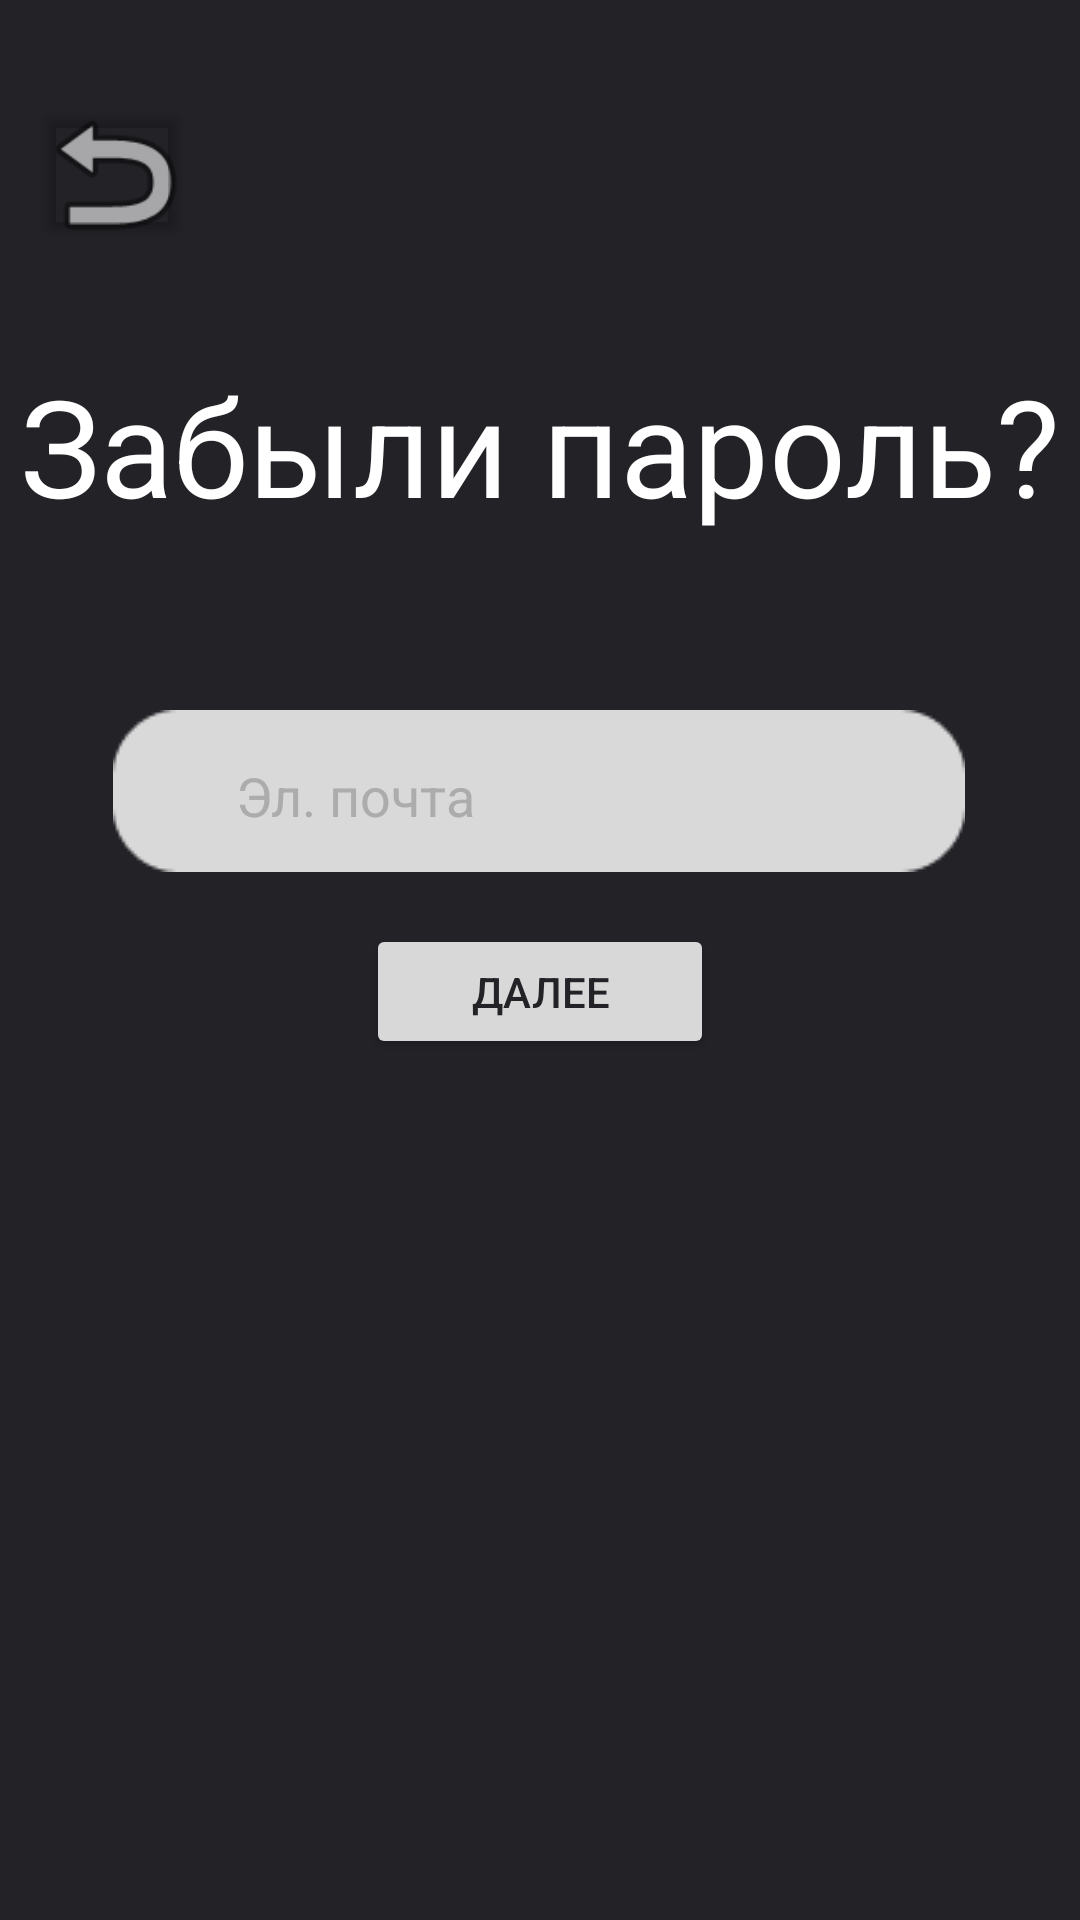

Reconstruct the res/layout file that produces this screen, plus the resources it refers to.
<!-- AndroidManifest.xml: application theme Theme.StreamEd_app -->
<!-- res/layout/activity_forget_password.xml -->
<?xml version="1.0" encoding="utf-8"?>
<androidx.constraintlayout.widget.ConstraintLayout xmlns:android="http://schemas.android.com/apk/res/android"
    xmlns:app="http://schemas.android.com/apk/res-auto"
    xmlns:tools="http://schemas.android.com/tools"
    android:id="@+id/main"
    android:layout_width="match_parent"
    android:layout_height="match_parent"
    android:background="#222227"
    tools:ignore="all"
    tools:context=".client.activities.ForgetPasswordActivity">

    <ImageView
        android:id="@+id/imageBack"
        android:layout_width="56dp"
        android:layout_height="56dp"
        android:layout_marginStart="10dp"
        android:layout_marginTop="30dp"
        app:layout_constraintBottom_toBottomOf="parent"
        app:layout_constraintEnd_toEndOf="parent"
        app:layout_constraintHorizontal_bias="0.0"
        app:layout_constraintStart_toStartOf="parent"
        app:layout_constraintTop_toTopOf="parent"
        app:layout_constraintVertical_bias="0.0"
        app:srcCompat="@android:drawable/ic_menu_revert" />

    <Button
        android:id="@+id/buttonBack"
        android:layout_width="52dp"
        android:layout_height="50dp"
        android:backgroundTint="#00FFFFFF"
        app:layout_constraintBottom_toBottomOf="@+id/imageBack"
        app:layout_constraintEnd_toEndOf="@+id/imageBack"
        app:layout_constraintStart_toStartOf="@+id/imageBack"
        app:layout_constraintTop_toTopOf="@+id/imageBack" />

    <TextView
        android:id="@+id/textForget1"
        android:layout_width="wrap_content"
        android:layout_height="wrap_content"
        android:text="Забыли пароль?"
        android:textColor="#FFFFFF"
        android:textSize="45sp"
        app:layout_constraintBottom_toBottomOf="parent"
        app:layout_constraintEnd_toEndOf="parent"
        app:layout_constraintHorizontal_bias="0.492"
        app:layout_constraintStart_toStartOf="parent"
        app:layout_constraintTop_toTopOf="parent"
        app:layout_constraintVertical_bias="0.204" />

    <ImageView
        android:id="@+id/imageRectForgetMail"
        android:layout_width="wrap_content"
        android:layout_height="wrap_content"
        app:layout_constraintBottom_toBottomOf="parent"
        app:layout_constraintEnd_toEndOf="parent"
        app:layout_constraintHorizontal_bias="0.496"
        app:layout_constraintStart_toStartOf="parent"
        app:layout_constraintTop_toBottomOf="@+id/textForget1"
        app:layout_constraintVertical_bias="0.143"
        app:srcCompat="@drawable/rectalngle_login" />

    <Button
        android:id="@+id/buttonForgetNext"
        android:layout_width="116dp"
        android:layout_height="45dp"
        android:backgroundTint="#D8D8D8"
        android:text="Далее"
        android:textColor="#222227"
        app:layout_constraintBottom_toBottomOf="parent"
        app:layout_constraintEnd_toEndOf="parent"
        app:layout_constraintStart_toStartOf="parent"
        app:layout_constraintTop_toBottomOf="@+id/imageRectForgetMail"
        app:layout_constraintVertical_bias="0.057" />

    <EditText
        android:id="@+id/editTextEmailAddressForget"
        android:layout_width="wrap_content"
        android:layout_height="wrap_content"
        android:backgroundTint="#D8D8D8"
        android:ems="10"
        android:inputType="textEmailAddress"
        android:text="Эл. почта"
        android:textColor="#ACACAC"
        app:layout_constraintBottom_toBottomOf="@+id/imageRectForgetMail"
        app:layout_constraintEnd_toEndOf="@+id/imageRectForgetMail"
        app:layout_constraintStart_toStartOf="@+id/imageRectForgetMail"
        app:layout_constraintTop_toTopOf="@+id/imageRectForgetMail" />
</androidx.constraintlayout.widget.ConstraintLayout>
<!-- resources referenced by this layout -->
<resources>
  <!-- drawable rectalngle_login: png bitmap (drawable, 973 bytes) -->
  <style name="Theme.StreamEd_app" parent="Base.Theme.StreamEd_app" />
  <style name="Base.Theme.StreamEd_app" parent="Theme.Material3.DayNight.NoActionBar">
          
          
      </style>
</resources>
